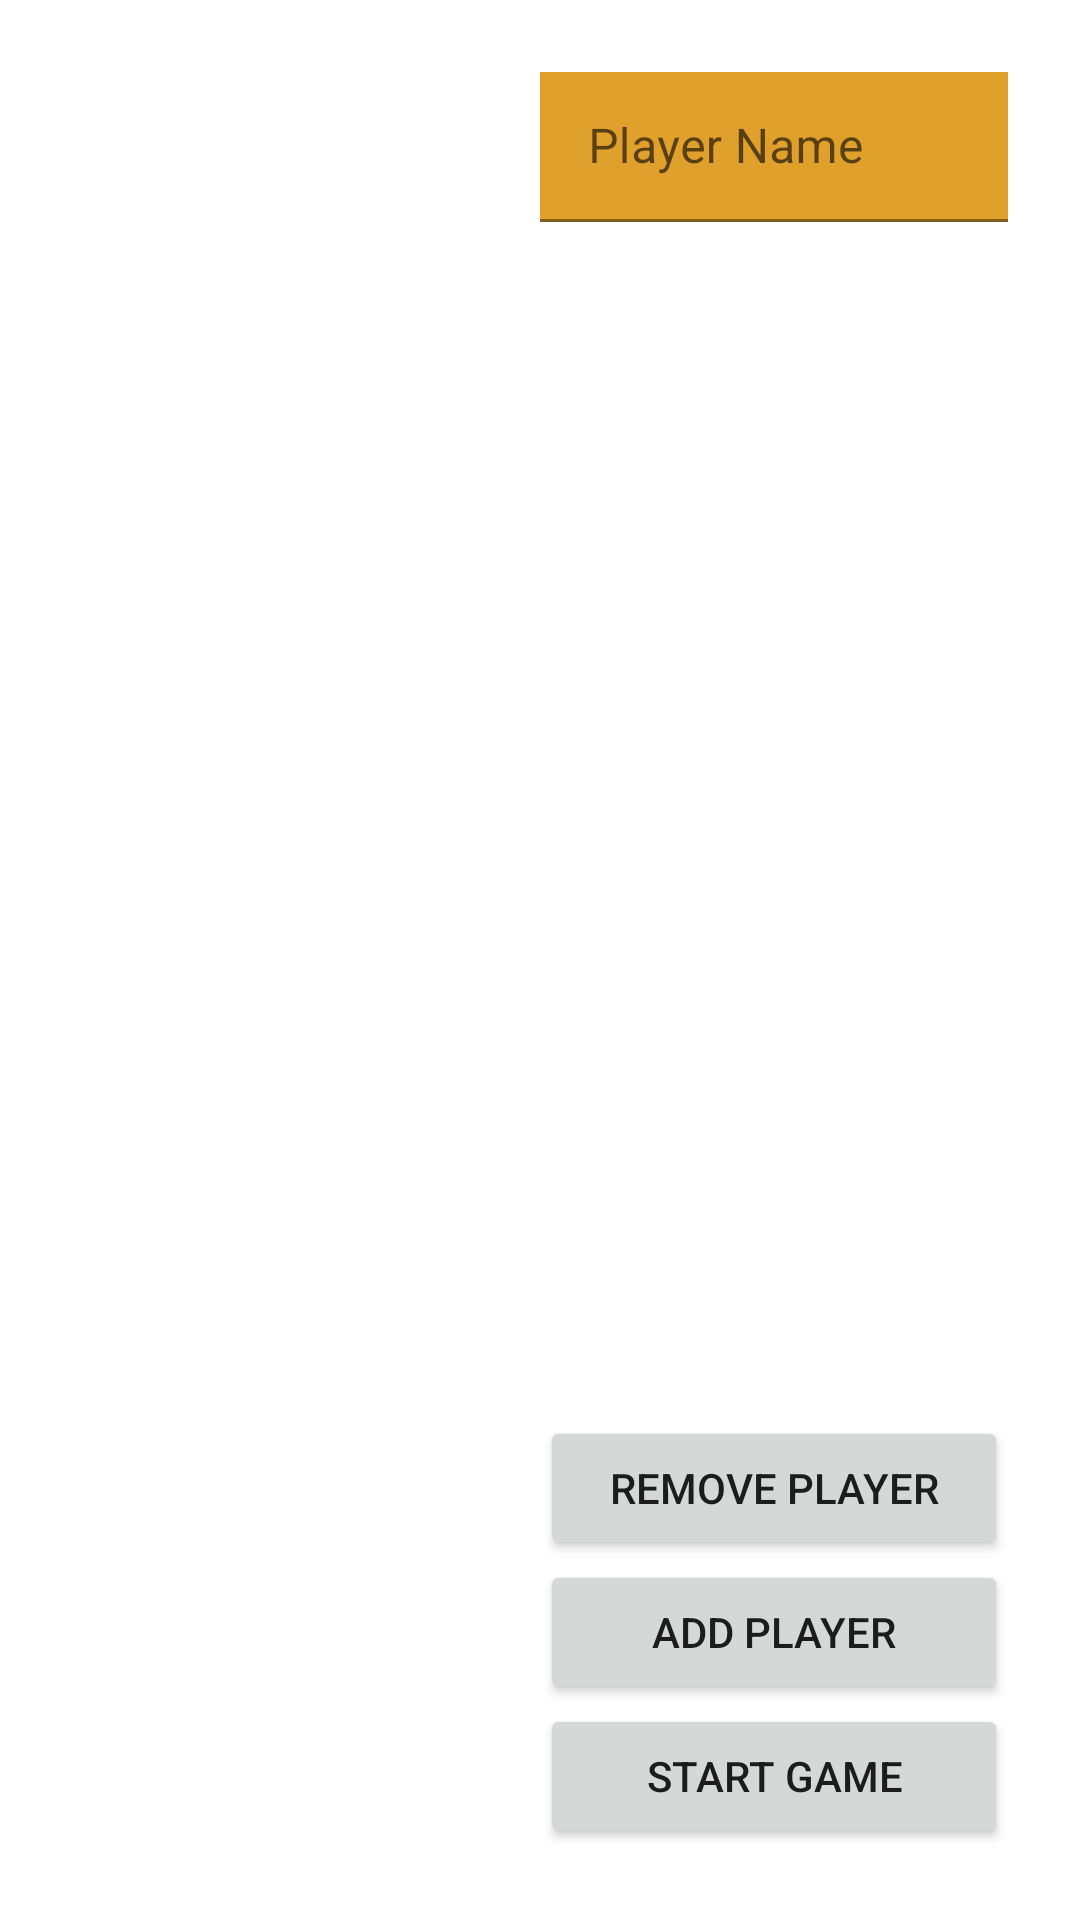

Produce the Android XML layout that renders to this screen, including the resource entries it uses.
<!-- AndroidManifest.xml: application theme Theme.Set -->
<!-- res/layout/multi_player_players_screen.xml -->
<?xml version="1.0" encoding="utf-8"?>
<androidx.constraintlayout.widget.ConstraintLayout xmlns:android="http://schemas.android.com/apk/res/android"
    xmlns:app="http://schemas.android.com/apk/res-auto"
    xmlns:tools="http://schemas.android.com/tools"
    android:id="@+id/players_screen"
    android:layout_width="match_parent"
    android:layout_height="match_parent">

    
    
    

    <androidx.constraintlayout.widget.Guideline
        android:id="@+id/guideline_Players_Screen_Right"
        android:layout_width="wrap_content"
        android:layout_height="wrap_content"
        android:orientation="vertical"
        app:layout_constraintGuide_end="24dp" />

    <androidx.constraintlayout.widget.Guideline
        android:id="@+id/guideline_Players_Screen_Left"
        android:layout_width="wrap_content"
        android:layout_height="wrap_content"
        android:orientation="vertical"
        app:layout_constraintGuide_begin="24dp" />

    <androidx.constraintlayout.widget.Guideline
        android:id="@+id/guideline_Players_Screen_Top"
        android:layout_width="wrap_content"
        android:layout_height="wrap_content"
        android:orientation="horizontal"
        app:layout_constraintGuide_begin="24dp" />

    <androidx.constraintlayout.widget.Guideline
        android:id="@+id/guideline_Players_Screen_Bottom"
        android:layout_width="wrap_content"
        android:layout_height="wrap_content"
        android:orientation="horizontal"
        app:layout_constraintGuide_end="24dp" />

    <androidx.constraintlayout.widget.Guideline
        android:id="@+id/guideline_Players_Screen_Buttondivider2"
        android:layout_width="wrap_content"
        android:layout_height="wrap_content"
        android:orientation="vertical"
        app:layout_constraintGuide_percent="0.5" />

    <androidx.constraintlayout.widget.Guideline
        android:id="@+id/guideline_Players_Screen_VerticalHalf"
        android:layout_width="wrap_content"
        android:layout_height="wrap_content"
        android:orientation="horizontal"
        app:layout_constraintGuide_percent="0.68" />

    <Button
        android:id="@+id/button_Players_Screen_add_player"
        style="@style/Button_Base"
        android:text="@string/add_player"
        app:layout_constraintBottom_toTopOf="@+id/button_Players_Screen_start_game"
        app:layout_constraintEnd_toStartOf="@+id/guideline_Players_Screen_Right"
        app:layout_constraintHorizontal_bias="0.0"
        app:layout_constraintStart_toStartOf="@+id/guideline_Players_Screen_Buttondivider2" />

    <Button
        android:id="@+id/button_Players_Screen_remove_player"
        style="@style/Button_Base"
        android:text="@string/remove_player"
        app:layout_constraintBottom_toTopOf="@+id/button_Players_Screen_add_player"
        app:layout_constraintEnd_toStartOf="@+id/guideline_Players_Screen_Right"
        app:layout_constraintHorizontal_bias="0.0"
        app:layout_constraintStart_toStartOf="@+id/guideline_Players_Screen_Buttondivider2" />

    <Button
        android:id="@+id/button_Players_Screen_start_game"
        style="@style/Button_Base"
        android:text="@string/start_game"
        app:layout_constraintBottom_toTopOf="@+id/guideline_Players_Screen_Bottom"
        app:layout_constraintEnd_toStartOf="@+id/guideline_Players_Screen_Right"
        app:layout_constraintStart_toStartOf="@+id/guideline_Players_Screen_Buttondivider2" />

    <ScrollView
        android:id="@+id/players_scroll_view"
        android:layout_width="0dp"
        android:layout_height="0dp"
        android:layout_marginEnd="4dp"
        app:layout_constraintBottom_toTopOf="@+id/guideline_Players_Screen_Bottom"
        app:layout_constraintEnd_toStartOf="@+id/guideline_Players_Screen_Buttondivider2"
        app:layout_constraintStart_toStartOf="@+id/guideline_Players_Screen_Left"
        app:layout_constraintTop_toTopOf="@+id/guideline_Players_Screen_Top"
        tools:ignore="SpeakableTextPresentCheck">

        <LinearLayout
            android:id="@+id/players_linear_layout"
            android:layout_width="match_parent"
            android:layout_height="wrap_content"
            android:orientation="vertical" />
    </ScrollView>

    <com.google.android.material.textfield.TextInputLayout
        android:id="@+id/Players_Screen_player_name_input"
        android:layout_width="0dp"
        android:layout_height="wrap_content"
        app:layout_constraintEnd_toStartOf="@+id/guideline_Players_Screen_Right"
        app:layout_constraintStart_toStartOf="@+id/guideline_Players_Screen_Buttondivider2"
        app:layout_constraintTop_toTopOf="@+id/guideline_Players_Screen_Top">

        <com.google.android.material.textfield.TextInputEditText
            android:id="@+id/text_input_player_name"
            style="@style/TextInput"
            android:hint="@string/player_name"
            android:inputType="textPersonName" />
    </com.google.android.material.textfield.TextInputLayout>

</androidx.constraintlayout.widget.ConstraintLayout>
<!-- resources referenced by this layout -->
<resources>
  <string name="add_player">Add Player</string>
  <string name="player_name">Player Name</string>
  <string name="remove_player">Remove Player</string>
  <string name="start_game">Start game</string>
  <style name="Button_Base">
          <item name="android:layout_width">0dp</item>
          <item name="android:layout_height">wrap_content</item>
      </style>
  <style name="TextInput">
          <item name="android:layout_width">match_parent</item>
          <item name="android:layout_height">50dp</item>
          <item name="android:background">@color/primaryColorVariant</item>
          <item name="android:color">@color/onSecondary</item>
      </style>
  <style name="Theme.Set" parent="Theme.MaterialComponents.DayNight.NoActionBar">
          
          <item name="colorPrimary">@color/primaryColor</item>
          <item name="colorPrimaryVariant">@color/primaryColorVariant</item>
          <item name="colorOnPrimary">@color/onPrimary</item>
          
          <item name="colorSecondary">@color/secondaryColor</item>
          <item name="colorSecondaryVariant">@color/secondaryColorVariant</item>
          <item name="colorOnSecondary">@color/onSecondary</item>
          
          <item name="android:statusBarColor" tools:targetApi="l">?attr/colorPrimaryVariant</item>
          
      </style>
  <color name="primaryColorVariant">#FFE0A02C</color>
  <color name="onSecondary">#FF212121</color>
  <color name="primaryColor">#FFC25400</color>
  <color name="onPrimary">#FFEDEDED</color>
  <color name="secondaryColor">#FF118DE2</color>
  <color name="secondaryColorVariant">#FFB8DBF5</color>
</resources>
